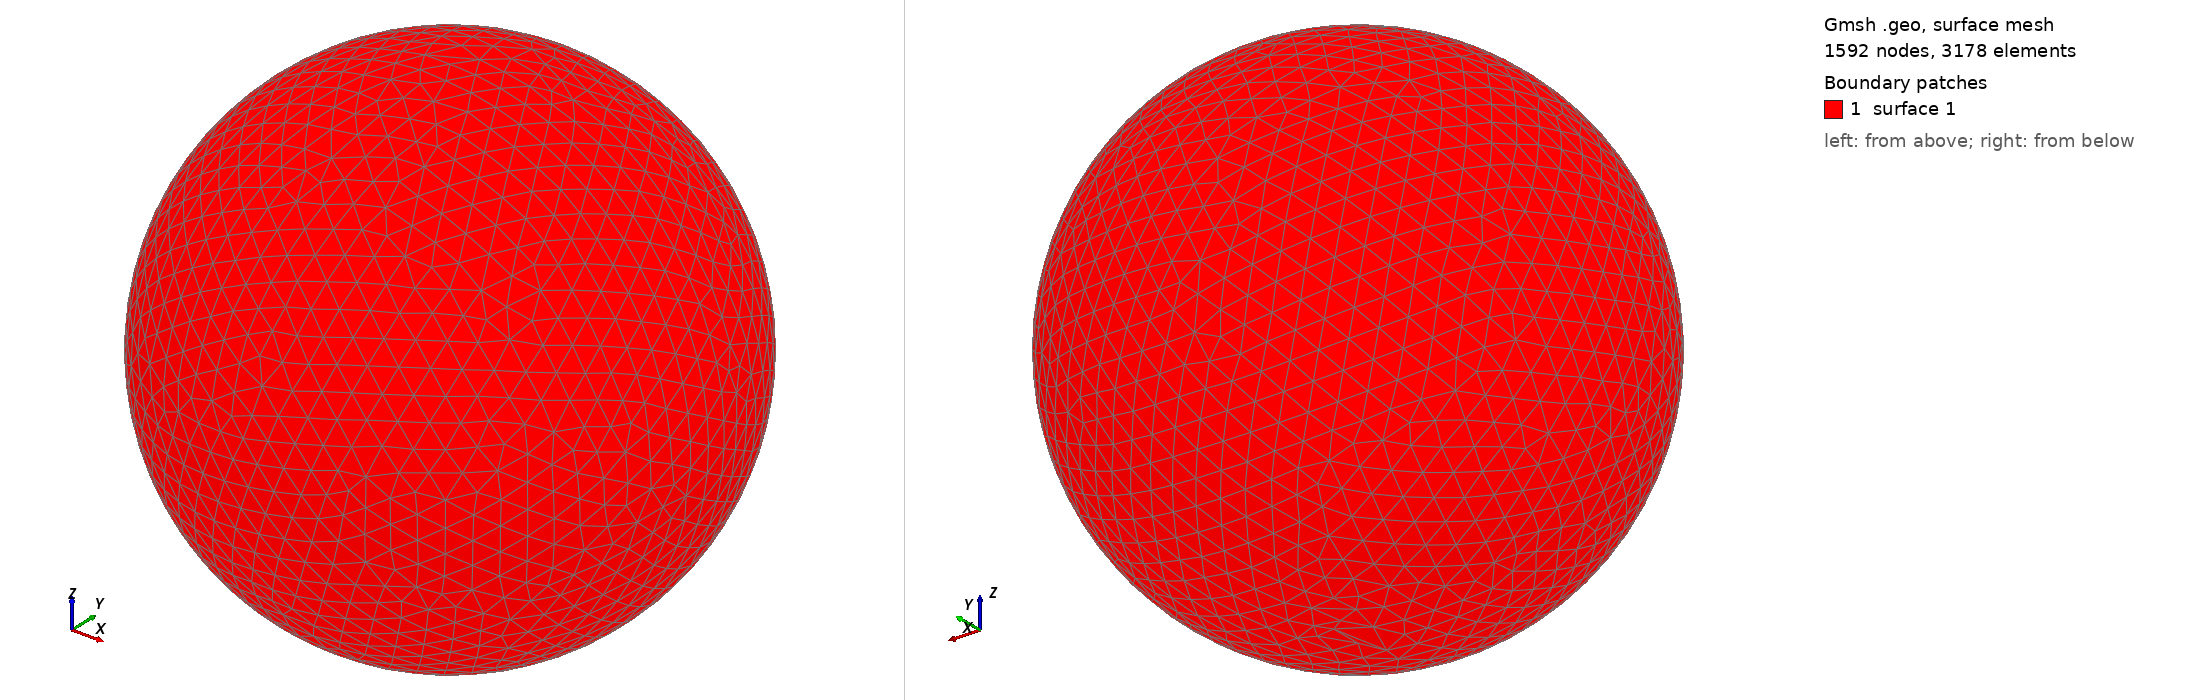

Gmsh geometry script, surface-meshed: 1592 nodes, 3178 surface elements. Boundary patches (legend numbers): 1 surface 1. Left view from above one corner, right view from below the opposite corner. The script declares no physical surfaces, so the legend lists its geometric surfaces. The drawing asked Gmsh for element sizes between 1% and 20% of the model's largest extent; the script's own settings can give other sizes.

=== shot2804.geo (drawn) ===
SetFactory("OpenCASCADE");
Point(1) = {0,0,0,0};
Sphere(1) = {0,0,0,0.82270000};
MeshSize{ PointsOf{ Surface{:}; } } = 0.082270000;
Mesh.ElementOrder=1;
Mesh.Format=39;
